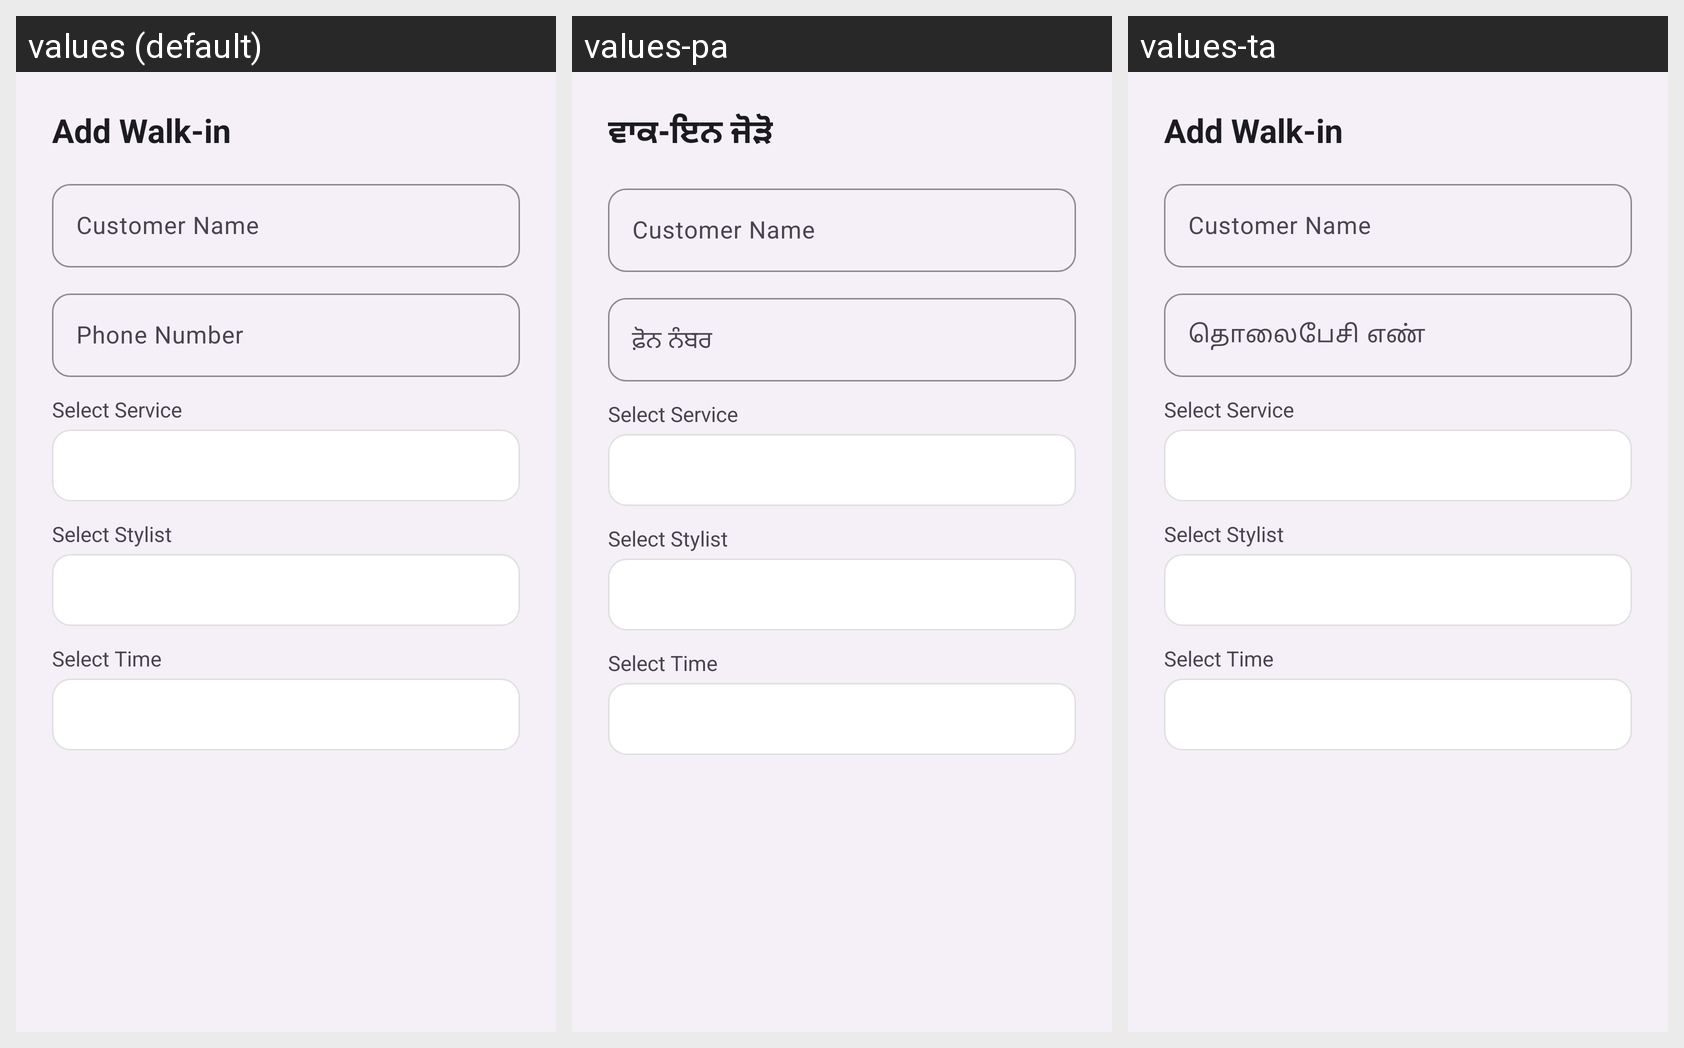

Locale-by-locale string values for the Android screen shown in this grid:
Android screen res/layout/dialog_walkin.xml rendered under 3 locales, left to right: values (default), values-pa, values-ta. Device: Nexus 5 (rendered at 1080×1920; each locale shown at half size, 540×960, under a caption strip naming it); theme Theme.SalonBook.
Other locales in the repository, not shown: values-gu, values-hi, values-mr.
Strings drawn on this screen, with the default value and each locale's value (text and hints the layout hard-codes, and strings that could not be matched under every locale, appear in the picture but are not listed):

add_walkin
  values: Add Walk-in
  values-pa: ਵਾਕ-ਇਨ ਜੋੜੋ
  values-ta: Add Walk-in  [not translated; the default value is used]

customer_name
  values: Customer Name
  values-pa: Customer Name  [not translated; the default value is used]
  values-ta: Customer Name  [not translated; the default value is used]

phone_number
  values: Phone Number
  values-pa: ਫ਼ੋਨ ਨੰਬਰ
  values-ta: தொலைபேசி எண்

select_service
  values: Select Service
  values-pa: Select Service  [not translated; the default value is used]
  values-ta: Select Service  [not translated; the default value is used]

select_stylist
  values: Select Stylist
  values-pa: Select Stylist  [not translated; the default value is used]
  values-ta: Select Stylist  [not translated; the default value is used]

select_time
  values: Select Time
  values-pa: Select Time  [not translated; the default value is used]
  values-ta: Select Time  [not translated; the default value is used]
